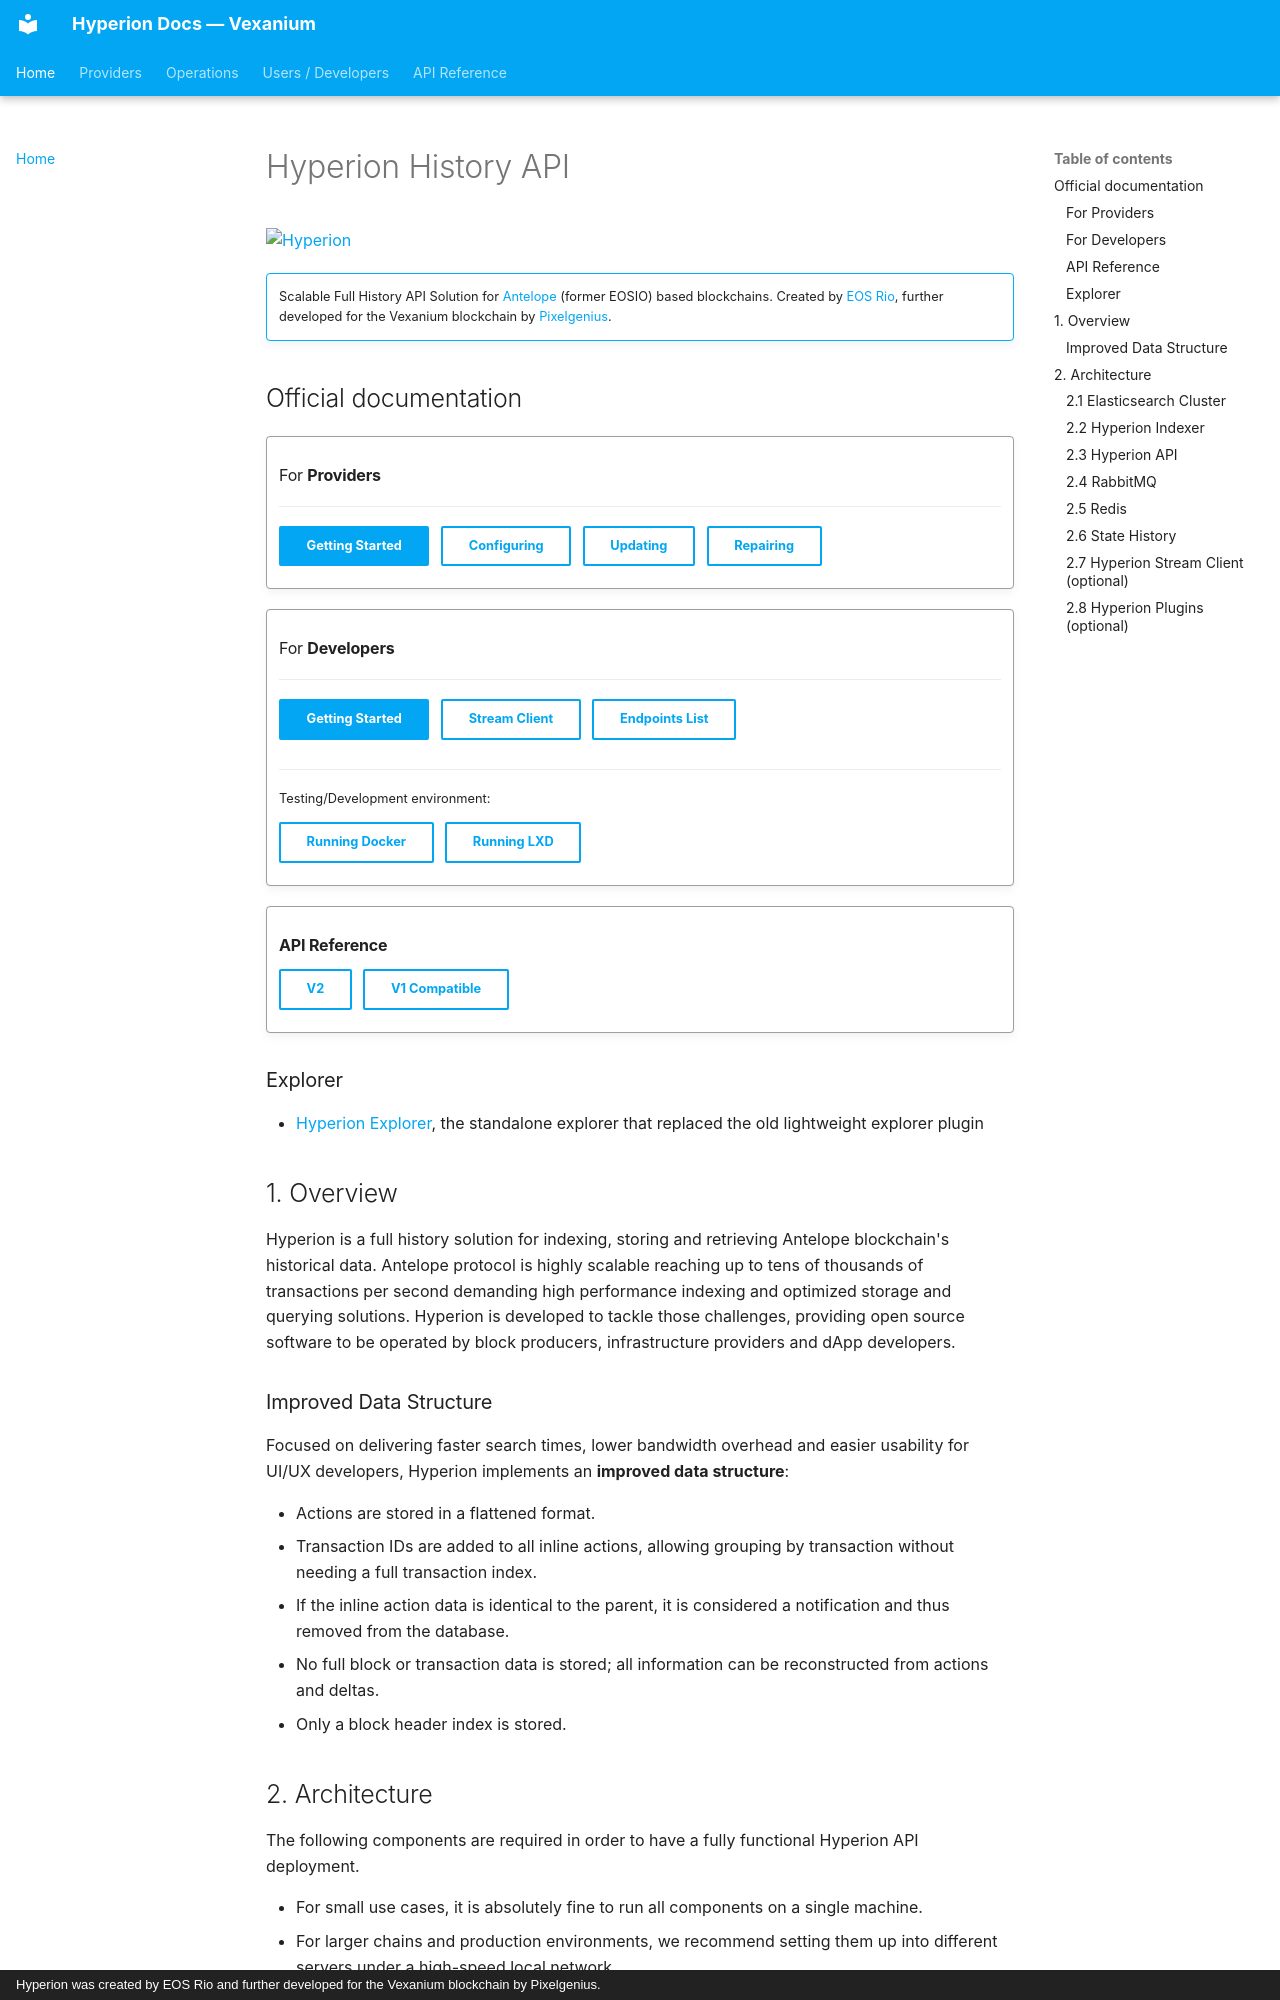

repository: pixelgenius-id/hyperion-docs · page: index.html · generator: mkdocs · copyright: Hyperion was created by EOS Rio and further developed for the Vexanium blockchain by Pixelgenius.

<div id="homepage" markdown="1"></div>

# Hyperion History API

[![Hyperion](assets/img/cover.png)](assets/img/cover.png)

!!! abstract ""
    Scalable Full History API Solution for [Antelope](https://antelope.io/){:target="_blank"} (former EOSIO) based blockchains.
    Created by [EOS Rio](https://eosrio.io/){:target="_blank"}, further developed for the Vexanium blockchain by [Pixelgenius](https://github.com/pixelgenius-id){:target="_blank"}.

## Official documentation

!!! quote ""
    ### For **Providers**
    ---

    [Getting Started](providers/get-started.md){ .md-button .md-button--primary}
    [Configuring](providers/setup/hyperion_configuration.md){ .md-button }
    [Updating](providers/update.md){ .md-button }
    [Repairing](providers/repair.md){ .md-button }

!!! quote ""
    ### For **Developers**
    ---

    [Getting Started](dev/howtouse.md){ .md-button .md-button--primary}
    [Stream Client](dev/stream_client.md){ .md-button }
    [Endpoints List](dev/endpoint.md){ .md-button }
    

    ---
    Testing/Development environment:

    [Running Docker](providers/install/docker.md){ .md-button}
    [Running LXD](providers/install/lxd.md){ .md-button}

!!! quote ""
    ### **API Reference**

    [V2](api/v2.md){ .md-button }
    [V1 Compatible](api/v1.md){ .md-button }


### Explorer

- [Hyperion Explorer](providers/explorer.md), the standalone explorer that replaced the old lightweight explorer plugin

## 1. Overview

Hyperion is a full history solution for indexing, storing and retrieving Antelope blockchain's historical data.
Antelope protocol is highly scalable reaching up to tens of thousands of transactions per second demanding high performance indexing
and optimized storage and querying solutions. Hyperion is developed to tackle those challenges, providing open source software
to be operated by block producers, infrastructure providers and dApp developers.

### Improved Data Structure

Focused on delivering faster search times, lower bandwidth overhead and easier usability for UI/UX developers, Hyperion implements an **improved data structure**:

*   Actions are stored in a flattened format.
*   Transaction IDs are added to all inline actions, allowing grouping by transaction without needing a full transaction index.
*   If the inline action data is identical to the parent, it is considered a notification and thus removed from the database.
*   No full block or transaction data is stored; all information can be reconstructed from actions and deltas.
*   Only a block header index is stored.

## 2. Architecture

The following components are required in order to have a fully functional Hyperion API deployment. 

* For small use cases, it is absolutely fine to run all components on a single machine.  
* For larger chains and production environments, we recommend setting them up into different servers under a high-speed local network.
